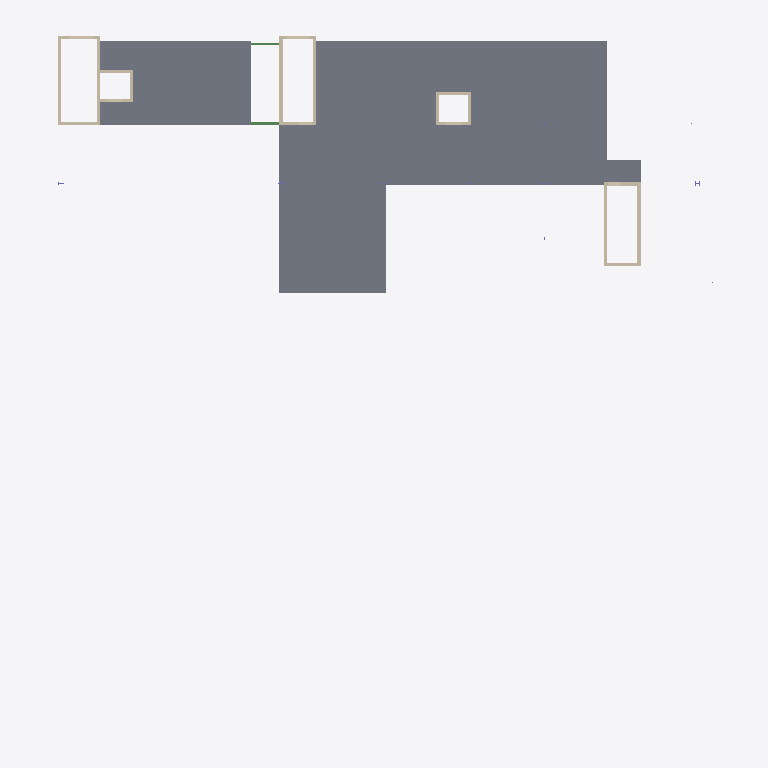
Plan cut of the same IFC building model at storey 'M1' (level 1.68 m, cut at 3.08 m), seen from above with north up, elements coloured by IFC class (only those large enough to see are counted): 21 walls (beige), 2 slabs (grey), 2 beams (green). Cut surfaces are drawn darker.
Extent 56.7 m × 60.4 m × 35.0 m (x, y, z). Storeys (12): Elevator Pit at -6.99 m; Parking at -5.16 m; L1_35_Low at -1.80 m; L1_37_Med at -1.05 m; L1_43_High at 0.00 m; M1 at 1.68 m; L2 at 2.46 m; L3 at 5.74 m; L4 at 9.80 m; L5 at 13.87 m; R2 at 17.93 m; Parapet 2 at 21.59 m. Elements (1370): 942 IfcBeam, 149 IfcReinforcingBar, 108 IfcSlab, 54 IfcColumn, 50 IfcBuildingElementProxy, 45 IfcWallStandardCase, 13 IfcWall, 9 IfcFooting.

HEADER;
FILE_DESCRIPTION(('ViewDefinition [CoordinationView_V2.0]','RevitIdentifiers [VersionGUID: bea1a07d-0fab-412e-a63f-15b9f0d7e7fb, NumberOfSaves: 30]','CoordinateReference [CoordinateBase: Project Base Point, ProjectSite: Default Site]'),'2;1');
FILE_NAME('7765328-33-S','2024-08-06T23:41:40-08:00',(''),(''),'ODA SDAI 24.6','Autodesk Revit 24.2.0.63 (ENU) - IFC 24.2.0.63','');
FILE_SCHEMA(('IFC2X3'));
ENDSEC;
DATA;
#114=IFCPROJECT('1rawmEvm1ETBQKfhcctk4q',#18,'7765328-33-S',$,$,'Snowdon Towers','Construction Documents',(#109),#105);
#169=IFCSITE('1rawmEvm1ETBQKfhcctk4s',#18,'Default',$,$,#168,$,$,.ELEMENT.,(40,1,20,538978),(-79,-53,-11,-994970),780.5,$,$);
#119=IFCBUILDING('1rawmEvm1ETBQKfhcctk4r',#18,'Snowdon Towers',$,$,#117,$,'Snowdon Towers',.ELEMENT.,$,$,#118);
#123=IFCBUILDINGSTOREY('2RjzvSKvLEZOEkn56Wpars',#18,'Elevator Pit',$,'Level:Str_Arch_Values',#122,$,'Elevator Pit',.ELEMENT.,-22.9166666666667);
#127=IFCBUILDINGSTOREY('3lTFWBDlP6RvCVBmYzEuXt',#18,'Parking',$,'Level:Str_Arch_Values',#126,$,'Parking',.ELEMENT.,-16.9166666666667);
#131=IFCBUILDINGSTOREY('3eRW_mgkzCZQysdnuCHXVn',#18,'L1_35_Low',$,'Level:Str_Arch_Values',#130,$,'L1_35_Low',.ELEMENT.,-5.91666666666745);
#135=IFCBUILDINGSTOREY('3eRW_mgkzCZQysdnuCHXSs',#18,'L1_37_Med',$,'Level:Str_Arch_Values',#134,$,'L1_37_Med',.ELEMENT.,-3.45833333333334);
#138=IFCBUILDINGSTOREY('12f1l24kT8d9RBml7$P4Yu',#18,'L1_43_High',$,'Level:Str_Arch_Values',#137,$,'L1_43_High',.ELEMENT.,-5.611023E-15);
#142=IFCBUILDINGSTOREY('3eRW_mgkzCZQysdnuCHWJu',#18,'M1',$,'Level:Str_Arch_Values',#141,$,'M1',.ELEMENT.,5.50000000000031);
#146=IFCBUILDINGSTOREY('0pudd0TGPB4OiLkwVCfEhC',#18,'L2',$,'Level:Str_Arch_Values',#145,$,'L2',.ELEMENT.,8.0833333333306);
#150=IFCBUILDINGSTOREY('2UT8irBb51SBbagS3ppR9X',#18,'L3',$,'Level:Str_Arch_Values',#149,$,'L3',.ELEMENT.,18.8333333333306);
#154=IFCBUILDINGSTOREY('2UT8irBb51SBbagS3ppR7Q',#18,'L4',$,'Level:Str_Arch_Values',#153,$,'L4',.ELEMENT.,32.1666666666639);
#158=IFCBUILDINGSTOREY('2UT8irBb51SBbagS3ppR7J',#18,'L5',$,'Level:Str_Arch_Values',#157,$,'L5',.ELEMENT.,45.4999999999973);
#162=IFCBUILDINGSTOREY('2UT8irBb51SBbagS3ppR7A',#18,'R2',$,'Level:Str_Arch_Values',#161,$,'R2',.ELEMENT.,58.8333333333306);
#166=IFCBUILDINGSTOREY('1Z_D8qyun52938MRTkC1jw',#18,'Parapet 2',$,'Level:Str_Arch_Values',#165,$,'Parapet 2',.ELEMENT.,70.8333333333349);
#45444=IFCSLAB('3cAkMOq190E9GN56ah2JKh',#18,'Floor:NW Concrete on Metal Deck:687839',$,'Floor:NW Concrete on Metal Deck',#45393,#45443,'687839',.FLOOR.);
#10897=IFCSLAB('3eRW_mgkzCZQysdnuCHWNw',#18,'Floor:NW Concrete on Metal Deck:621720',$,'Floor:NW Concrete on Metal Deck',#10876,#10896,'621720',.FLOOR.);
#2036=IFCWALLSTANDARDCASE('1Z_D8qyun52938MRTkC02x',#18,'Basic Wall:Concrete 12":586803',$,'Basic Wall:Concrete 12"',#2021,#2035,'586803');
#3223=IFCWALLSTANDARDCASE('0iiRHYyO134A5NMA7XH2T7',#18,'Basic Wall:Concrete 12":596479',$,'Basic Wall:Concrete 12"',#3211,#3222,'596479');
#1691=IFCWALLSTANDARDCASE('1Z_D8qyun52938MRTkC0SG',#18,'Basic Wall:Concrete 12":586648',$,'Basic Wall:Concrete 12"',#1679,#1690,'586648');
#1789=IFCWALLSTANDARDCASE('1Z_D8qyun52938MRTkC02v',#18,'Basic Wall:Concrete 12":586801',$,'Basic Wall:Concrete 12"',#1774,#1788,'586801');
#3246=IFCWALLSTANDARDCASE('0iiRHYyO134A5NMA7XH2Iu',#18,'Basic Wall:Concrete 12":596480',$,'Basic Wall:Concrete 12"',#3234,#3245,'596480');
#3110=IFCWALLSTANDARDCASE('0iiRHYyO134A5NMA7XH2S_',#18,'Basic Wall:Concrete 12":596358',$,'Basic Wall:Concrete 12"',#3098,#3109,'596358');
#1649=IFCWALLSTANDARDCASE('1Z_D8qyun52938MRTkC0V2',#18,'Basic Wall:Concrete 12":586570',$,'Basic Wall:Concrete 12"',#1637,#1648,'586570');
#1992=IFCWALLSTANDARDCASE('1Z_D8qyun52938MRTkC02w',#18,'Basic Wall:Concrete 12":586802',$,'Basic Wall:Concrete 12"',#1980,#1991,'586802');
#3051=IFCWALLSTANDARDCASE('0iiRHYyO134A5NMA7XH2Sz',#18,'Basic Wall:Concrete 12":596357',$,'Basic Wall:Concrete 12"',#3039,#3050,'596357');
#430=IFCWALLSTANDARDCASE('1Z_D8qyun52938MRTkC1du',#18,'Basic Wall:Concrete 10":585072',$,'Basic Wall:Concrete 10"',#414,#429,'585072');
#1369=IFCWALLSTANDARDCASE('1Z_D8qyun52938MRTkC0Qx',#18,'Basic Wall:Concrete 12":586291',$,'Basic Wall:Concrete 12"',#1357,#1368,'586291');
#983=IFCWALLSTANDARDCASE('1Z_D8qyun52938MRTkC0NB',#18,'Basic Wall:Concrete 10":586051',$,'Basic Wall:Concrete 10"',#971,#982,'586051');
#1536=IFCWALLSTANDARDCASE('1Z_D8qyun52938MRTkC0PH',#18,'Basic Wall:Concrete 12":586457',$,'Basic Wall:Concrete 12"',#1524,#1535,'586457');
#124547=IFCWALLSTANDARDCASE('1KpZCW3Gn25x9tpICCoCL_',#18,'Basic Wall:Concrete 10":795061',$,'Basic Wall:Concrete 10"',#124530,#124546,'795061');
#2411=IFCWALLSTANDARDCASE('1Z_D8qyun52938MRTkC0Az',#18,'Basic Wall:Concrete 12":587317',$,'Basic Wall:Concrete 12"',#2396,#2410,'587317');
#1029=IFCWALLSTANDARDCASE('1Z_D8qyun52938MRTkC0ND',#18,'Basic Wall:Concrete 10":586053',$,'Basic Wall:Concrete 10"',#1017,#1028,'586053');
#1006=IFCWALLSTANDARDCASE('1Z_D8qyun52938MRTkC0NC',#18,'Basic Wall:Concrete 10":586052',$,'Basic Wall:Concrete 10"',#994,#1005,'586052');
#654=IFCWALLSTANDARDCASE('1Z_D8qyun52938MRTkC1bU',#18,'Basic Wall:Concrete 10":585174',$,'Basic Wall:Concrete 10"',#639,#653,'585174');
#10183=IFCBEAM('3ZT5EhLQn6JfRlijT8hots',#18,'W Shapes:W18x55:611338',$,'W Shapes:W18x55',#10170,#10182,'611338');
#1160=IFCWALLSTANDARDCASE('1Z_D8qyun52938MRTkC0NE',#18,'Basic Wall:Concrete 10":586054',$,'Basic Wall:Concrete 10"',#1148,#1159,'586054');
#953=IFCWALL('1Z_D8qyun52938MRTkC1hI',#18,'Basic Wall:Concrete 12":585306',$,'Basic Wall:Concrete 12"',#906,#952,'585306');
#1183=IFCWALLSTANDARDCASE('1Z_D8qyun52938MRTkC0L7',#18,'Basic Wall:Concrete 12":586191',$,'Basic Wall:Concrete 12"',#1171,#1182,'586191');
#21559=IFCBEAM('2WFRX9DQn5xBZqD2CckULQ',#18,'W Shapes:W18x55:631696',$,'W Shapes:W18x55',#21546,#21558,'631696');
ENDSEC;
